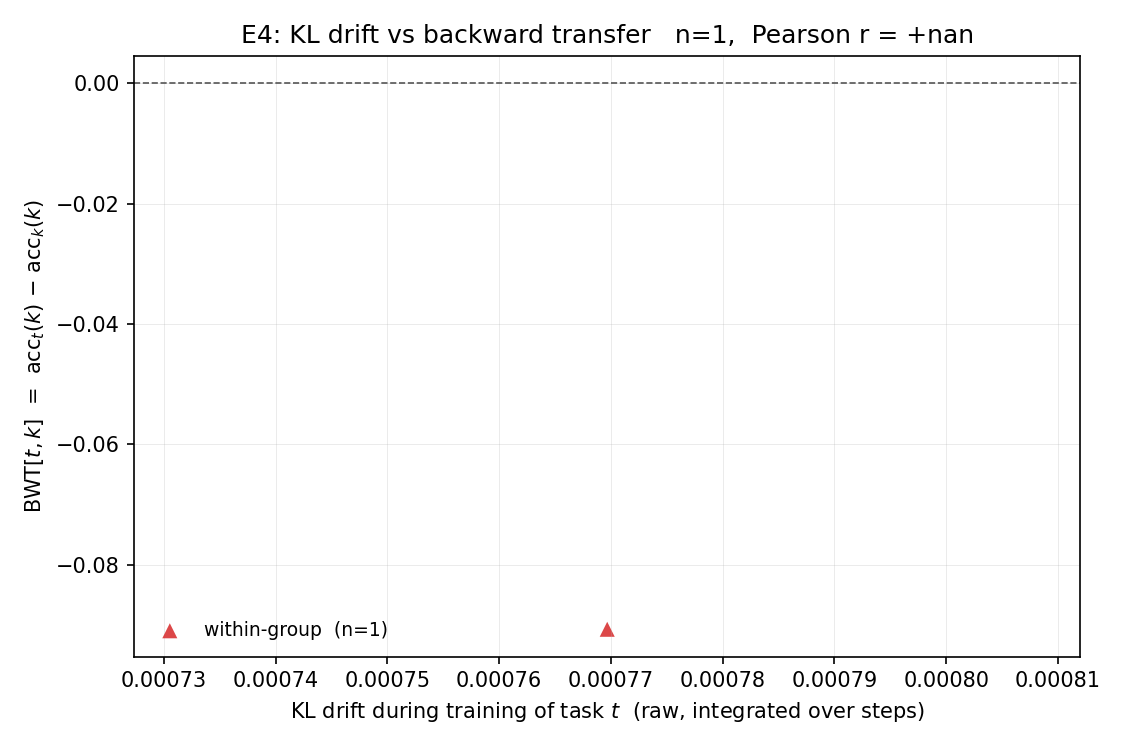

The data file committed next to this chart (first rows):
t_idx, k_idx, task_t, task_k, kl_drift_t, bwt_tk, group_t, group_k, is_new_group_t, same_group
1, 0, ScienceQA, FOMC, 0.000770, -0.0907, 0, 0, False, True
